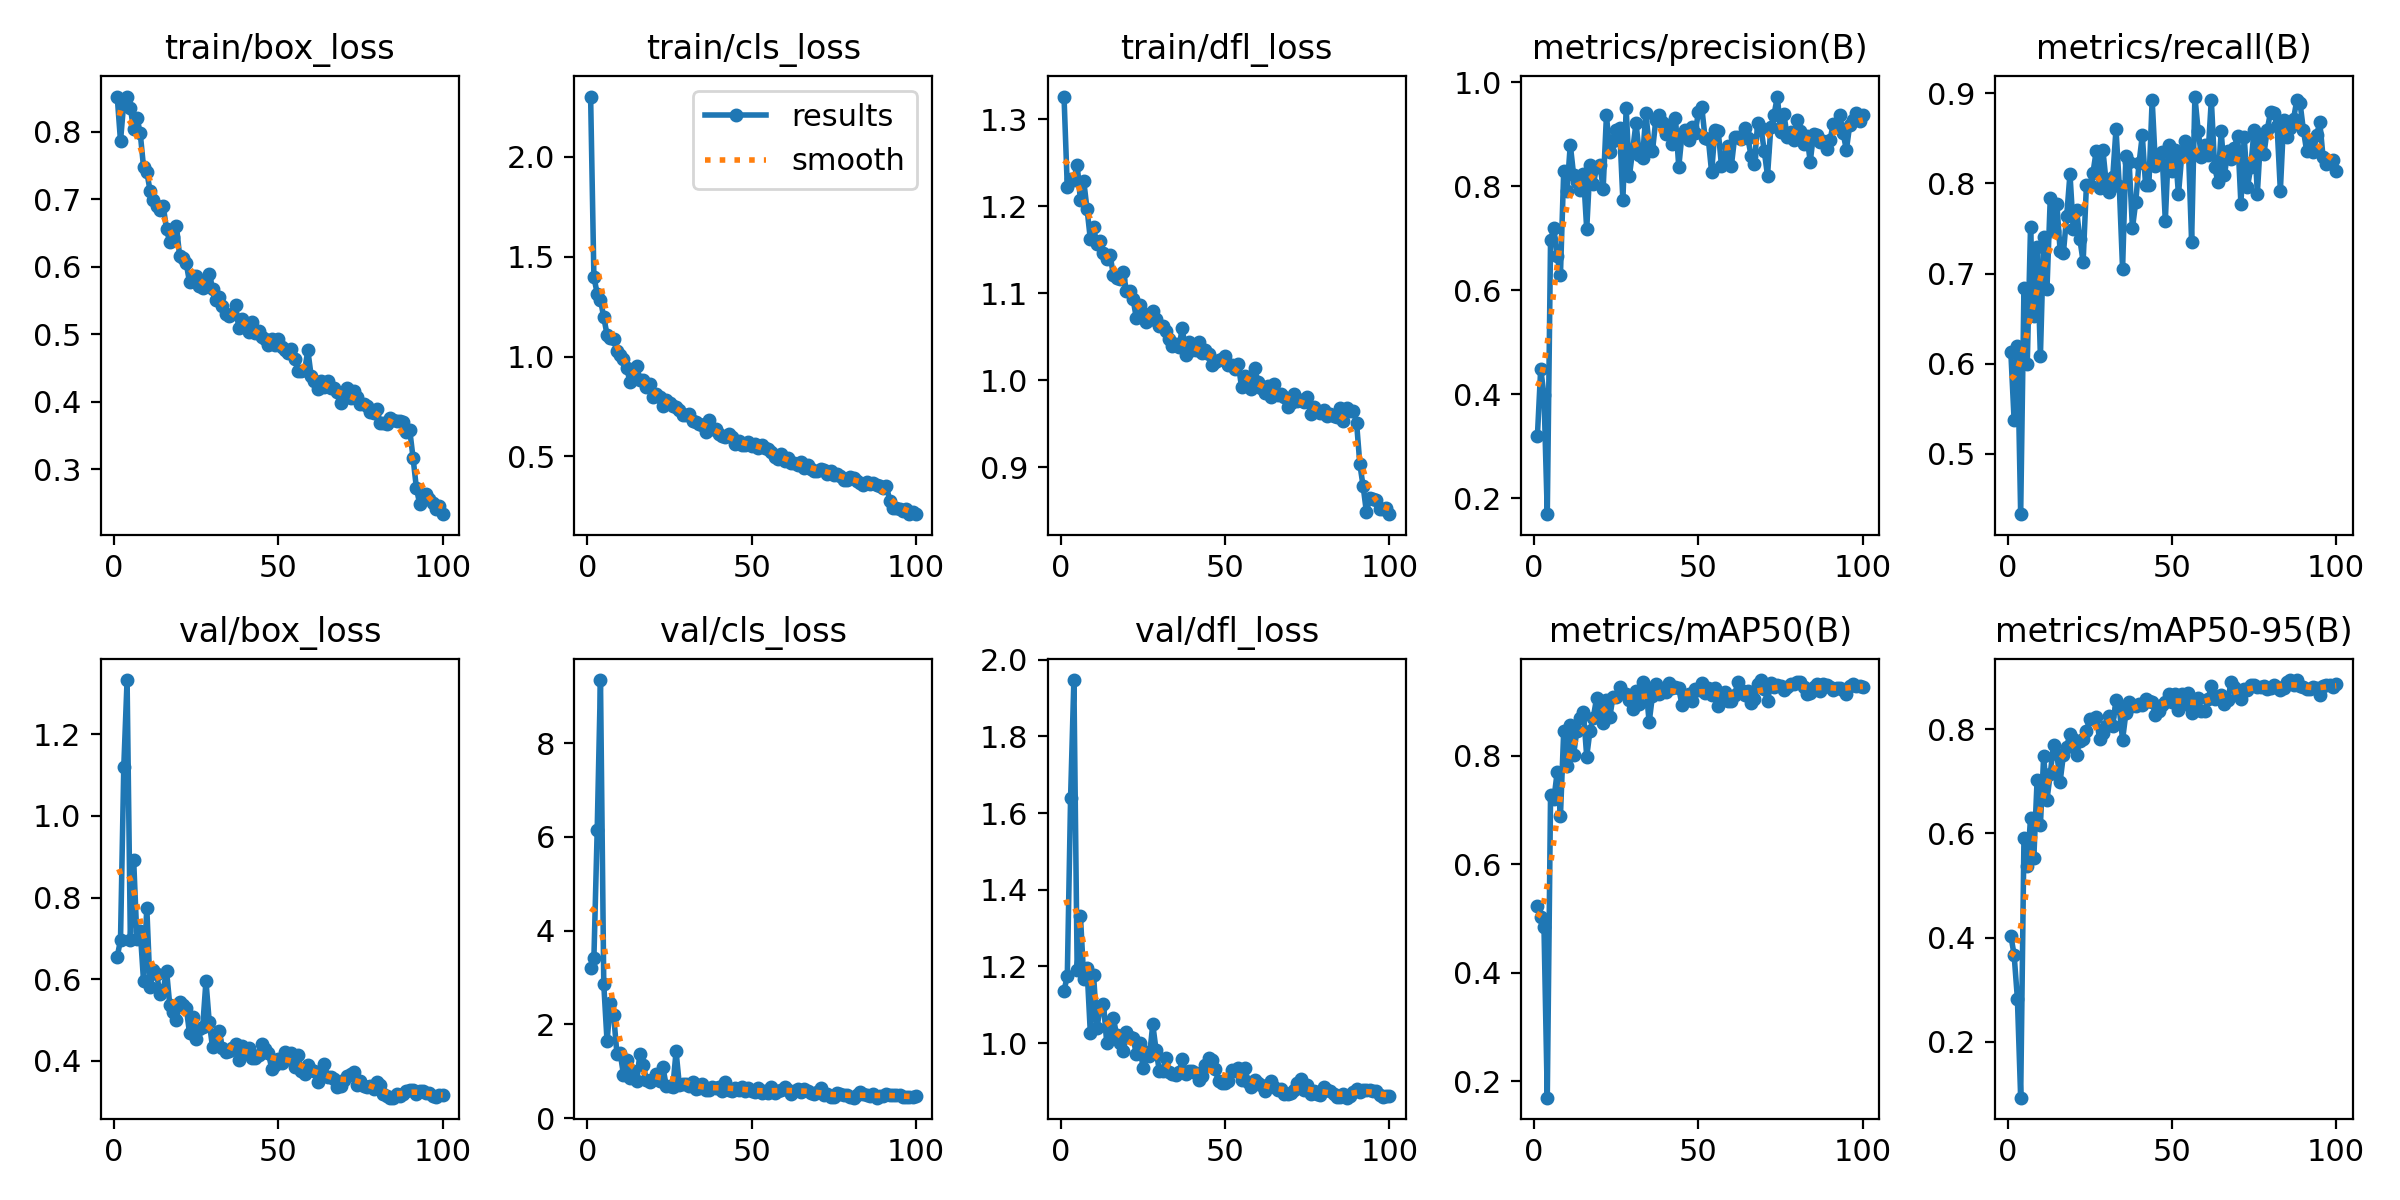

Source data for this figure (header and first rows):
epoch, time, train/box_loss, train/cls_loss, train/dfl_loss, metrics/precision(B), metrics/recall(B), metrics/mAP50(B), metrics/mAP50-95(B), val/box_loss, val/cls_loss, val/dfl_loss, lr/pg0, lr/pg1, lr/pg2
1, 14.96, 0.8524, 2.3, 1.326, 0.3202, 0.6133, 0.5233, 0.4039, 0.6556, 3.208, 1.136, 0.0004573, 0.0004573, 0.0004573
2, 20.84, 0.7864, 1.397, 1.221, 0.4492, 0.5377, 0.5037, 0.3672, 0.6954, 3.413, 1.176, 0.0009197, 0.0009197, 0.0009197
3, 26.48, 0.8435, 1.315, 1.231, 0.3985, 0.6202, 0.4841, 0.2829, 1.12, 6.141, 1.64, 0.001373, 0.001373, 0.001373
4, 31.99, 0.8512, 1.283, 1.23, 0.1696, 0.4333, 0.1701, 0.09262, 1.333, 9.348, 1.947, 0.001387, 0.001387, 0.001387
5, 37.23, 0.8349, 1.196, 1.248, 0.6972, 0.6836, 0.7285, 0.5911, 0.6967, 2.857, 1.192, 0.001372, 0.001372, 0.001372
6, 42.79, 0.8046, 1.11, 1.207, 0.719, 0.6001, 0.7195, 0.5374, 0.893, 1.635, 1.331, 0.001358, 0.001358, 0.001358
7, 48.42, 0.8213, 1.095, 1.229, 0.6661, 0.7519, 0.7691, 0.6289, 0.6981, 2.462, 1.168, 0.001344, 0.001344, 0.001344
8, 55.01, 0.7982, 1.088, 1.197, 0.6289, 0.6535, 0.6886, 0.5532, 0.7194, 2.198, 1.195, 0.00133, 0.00133, 0.00133
9, 60.55, 0.7482, 1.026, 1.162, 0.8284, 0.7298, 0.845, 0.7032, 0.5961, 1.377, 1.028, 0.001316, 0.001316, 0.001316
10, 66.04, 0.7405, 1.006, 1.175, 0.7913, 0.6081, 0.7811, 0.6166, 0.7754, 1.382, 1.177, 0.001302, 0.001302, 0.001302
11, 71.19, 0.7128, 0.9853, 1.156, 0.88, 0.741, 0.8575, 0.7484, 0.5798, 0.9256, 1.039, 0.001288, 0.001288, 0.001288
12, 76.39, 0.6987, 0.9416, 1.16, 0.8224, 0.683, 0.8019, 0.6649, 0.622, 1.241, 1.091, 0.001273, 0.001273, 0.001273
13, 81.5, 0.6898, 0.8701, 1.146, 0.8082, 0.7833, 0.846, 0.7141, 0.6124, 0.8614, 1.102, 0.001259, 0.001259, 0.001259
14, 86.75, 0.6837, 0.9171, 1.139, 0.793, 0.7467, 0.8702, 0.7701, 0.5638, 1.009, 1.001, 0.001245, 0.001245, 0.001245
15, 91.86, 0.6905, 0.9549, 1.144, 0.824, 0.7775, 0.8801, 0.7531, 0.5727, 0.7906, 1.032, 0.001231, 0.001231, 0.001231
16, 97.3, 0.6553, 0.8826, 1.121, 0.7173, 0.7252, 0.7983, 0.6996, 0.6214, 1.368, 1.065, 0.001217, 0.001217, 0.001217
17, 102.4, 0.6363, 0.8827, 1.117, 0.8409, 0.723, 0.8464, 0.7503, 0.5359, 1.126, 1.022, 0.001203, 0.001203, 0.001203
18, 107.8, 0.6437, 0.8471, 1.117, 0.8033, 0.7639, 0.87, 0.7666, 0.5194, 0.8013, 1.002, 0.001189, 0.001189, 0.001189
19, 113.1, 0.6608, 0.8646, 1.124, 0.836, 0.8103, 0.9062, 0.7912, 0.5014, 0.7784, 0.9783, 0.001174, 0.001174, 0.001174
20, 118.4, 0.6156, 0.7981, 1.103, 0.8415, 0.749, 0.883, 0.7815, 0.5447, 0.8275, 1.029, 0.00116, 0.00116, 0.00116
21, 123.5, 0.6128, 0.8121, 1.103, 0.7956, 0.7706, 0.86, 0.7508, 0.5358, 0.945, 1.015, 0.001146, 0.001146, 0.001146
22, 129.1, 0.6052, 0.7986, 1.093, 0.9364, 0.7381, 0.9032, 0.778, 0.5302, 0.7863, 1.014, 0.001132, 0.001132, 0.001132
23, 134.4, 0.5769, 0.7548, 1.071, 0.8662, 0.7131, 0.8705, 0.7816, 0.468, 1.081, 0.9719, 0.001118, 0.001118, 0.001118
24, 139.7, 0.5863, 0.7833, 1.087, 0.8877, 0.7979, 0.9088, 0.7971, 0.5083, 0.6903, 1.002, 0.001104, 0.001104, 0.001104
25, 145.2, 0.5865, 0.7661, 1.077, 0.9083, 0.7983, 0.9084, 0.82, 0.4546, 0.6779, 0.9363, 0.001089, 0.001089, 0.001089
26, 151, 0.5714, 0.7549, 1.066, 0.912, 0.8117, 0.9274, 0.8192, 0.4786, 0.6526, 0.9769, 0.001075, 0.001075, 0.001075
27, 156.3, 0.5685, 0.7492, 1.069, 0.7731, 0.8362, 0.9151, 0.8237, 0.4827, 1.421, 0.9656, 0.001061, 0.001061, 0.001061
28, 161.9, 0.579, 0.7309, 1.079, 0.9497, 0.7949, 0.9133, 0.7813, 0.5957, 0.6968, 1.049, 0.001047, 0.001047, 0.001047
29, 167.2, 0.5897, 0.7051, 1.07, 0.8203, 0.8371, 0.9018, 0.7918, 0.4947, 0.7288, 0.9826, 0.001033, 0.001033, 0.001033
30, 172.4, 0.5673, 0.709, 1.063, 0.8703, 0.8013, 0.8857, 0.8059, 0.4334, 0.7202, 0.9275, 0.001019, 0.001019, 0.001019
31, 177.6, 0.5506, 0.7138, 1.062, 0.9216, 0.7898, 0.9193, 0.8251, 0.451, 0.6788, 0.9282, 0.001005, 0.001005, 0.001005
32, 182.9, 0.5553, 0.6783, 1.056, 0.8603, 0.8064, 0.895, 0.8064, 0.4741, 0.7787, 0.9608, 0.0009904, 0.0009904, 0.0009904
33, 188.3, 0.542, 0.6726, 1.047, 0.8552, 0.8602, 0.935, 0.8556, 0.4311, 0.6261, 0.9258, 0.0009763, 0.0009763, 0.0009763
34, 193.7, 0.5298, 0.661, 1.039, 0.9411, 0.797, 0.9267, 0.8402, 0.4208, 0.635, 0.9205, 0.0009621, 0.0009621, 0.0009621
35, 199.1, 0.5273, 0.657, 1.041, 0.8758, 0.705, 0.8617, 0.78, 0.425, 0.7348, 0.9164, 0.000948, 0.000948, 0.000948
36, 204.6, 0.5302, 0.6248, 1.038, 0.8677, 0.83, 0.9109, 0.8304, 0.4315, 0.5934, 0.9236, 0.0009339, 0.0009339, 0.0009339
37, 210.1, 0.5428, 0.6824, 1.06, 0.9266, 0.8231, 0.932, 0.8514, 0.4411, 0.605, 0.959, 0.0009197, 0.0009197, 0.0009197
38, 215.3, 0.5085, 0.6357, 1.029, 0.9371, 0.7501, 0.9128, 0.8445, 0.4031, 0.6645, 0.9185, 0.0009056, 0.0009056, 0.0009056
39, 220.7, 0.5228, 0.6388, 1.044, 0.9233, 0.7791, 0.9175, 0.8448, 0.4354, 0.6446, 0.9263, 0.0008914, 0.0008914, 0.0008914
40, 226.5, 0.5156, 0.6114, 1.035, 0.8998, 0.8221, 0.9183, 0.848, 0.4217, 0.6672, 0.9276, 0.0008773, 0.0008773, 0.0008773
41, 232, 0.5036, 0.6016, 1.035, 0.9169, 0.8532, 0.9346, 0.8458, 0.4326, 0.5822, 0.9218, 0.0008631, 0.0008631, 0.0008631
42, 237.2, 0.5174, 0.596, 1.043, 0.8819, 0.7979, 0.9251, 0.8589, 0.4074, 0.7787, 0.9027, 0.000849, 0.000849, 0.000849
43, 242.4, 0.5018, 0.6141, 1.032, 0.9305, 0.7983, 0.926, 0.8548, 0.4074, 0.5923, 0.9138, 0.0008348, 0.0008348, 0.0008348
44, 247.9, 0.504, 0.5995, 1.034, 0.8371, 0.8925, 0.9246, 0.8526, 0.4136, 0.5748, 0.9419, 0.0008207, 0.0008207, 0.0008207
45, 253.4, 0.4956, 0.5623, 1.03, 0.9005, 0.8197, 0.8926, 0.8266, 0.4416, 0.6477, 0.9619, 0.0008065, 0.0008065, 0.0008065
46, 258.9, 0.4936, 0.5768, 1.017, 0.9084, 0.825, 0.9079, 0.8353, 0.4303, 0.6046, 0.9566, 0.0007924, 0.0007924, 0.0007924
47, 264.4, 0.4843, 0.5568, 1.021, 0.8888, 0.8344, 0.9144, 0.846, 0.4187, 0.6717, 0.932, 0.0007782, 0.0007782, 0.0007782
48, 269.7, 0.4926, 0.5579, 1.023, 0.9139, 0.7583, 0.9016, 0.8517, 0.3814, 0.5705, 0.9006, 0.0007641, 0.0007641, 0.0007641
49, 274.8, 0.4844, 0.5729, 1.024, 0.9025, 0.8427, 0.9227, 0.8684, 0.3891, 0.6314, 0.8974, 0.0007499, 0.0007499, 0.0007499
50, 280.1, 0.4924, 0.5504, 1.027, 0.9433, 0.8135, 0.9213, 0.8525, 0.4039, 0.5807, 0.8969, 0.0007358, 0.0007358, 0.0007358
51, 285.6, 0.4812, 0.5648, 1.018, 0.9516, 0.837, 0.9331, 0.8669, 0.3947, 0.5445, 0.9023, 0.0007216, 0.0007216, 0.0007216
52, 291.1, 0.4762, 0.5442, 1.018, 0.8934, 0.7876, 0.9161, 0.8365, 0.4227, 0.6414, 0.931, 0.0007075, 0.0007075, 0.0007075
53, 296.5, 0.4721, 0.559, 1.013, 0.8902, 0.831, 0.9247, 0.8672, 0.4057, 0.5266, 0.9269, 0.0006934, 0.0006934, 0.0006934
54, 301.8, 0.4779, 0.5449, 1.019, 0.8265, 0.8464, 0.9121, 0.8482, 0.4185, 0.5752, 0.9352, 0.0006792, 0.0006792, 0.0006792
55, 307.2, 0.4625, 0.5369, 0.9921, 0.908, 0.8415, 0.9243, 0.8697, 0.3848, 0.54, 0.9051, 0.0006651, 0.0006651, 0.0006651
56, 312.5, 0.4459, 0.5234, 1.004, 0.9064, 0.7354, 0.8924, 0.8305, 0.414, 0.6599, 0.9355, 0.0006509, 0.0006509, 0.0006509
57, 317.8, 0.4452, 0.4977, 0.9967, 0.8391, 0.8961, 0.9134, 0.8535, 0.3749, 0.5272, 0.899, 0.0006368, 0.0006368, 0.0006368
58, 323.3, 0.4465, 0.4863, 0.9892, 0.857, 0.858, 0.9169, 0.8602, 0.3672, 0.5758, 0.8848, 0.0006226, 0.0006226, 0.0006226
59, 328.8, 0.476, 0.5124, 1.014, 0.8778, 0.8294, 0.9009, 0.8354, 0.3904, 0.5944, 0.9031, 0.0006085, 0.0006085, 0.0006085
60, 334.3, 0.4381, 0.4787, 0.9978, 0.8391, 0.8423, 0.9005, 0.835, 0.3779, 0.6676, 0.8956, 0.0005943, 0.0005943, 0.0005943
... 40 more rows
